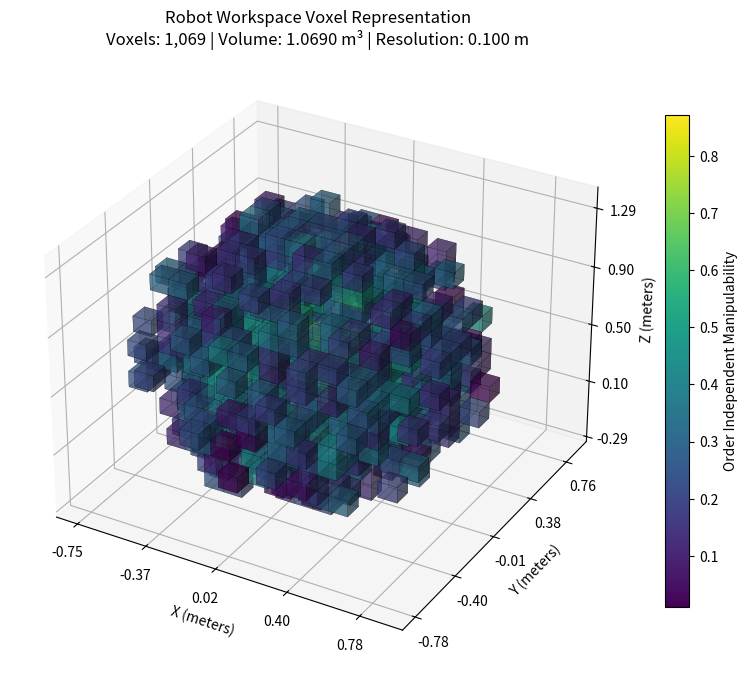
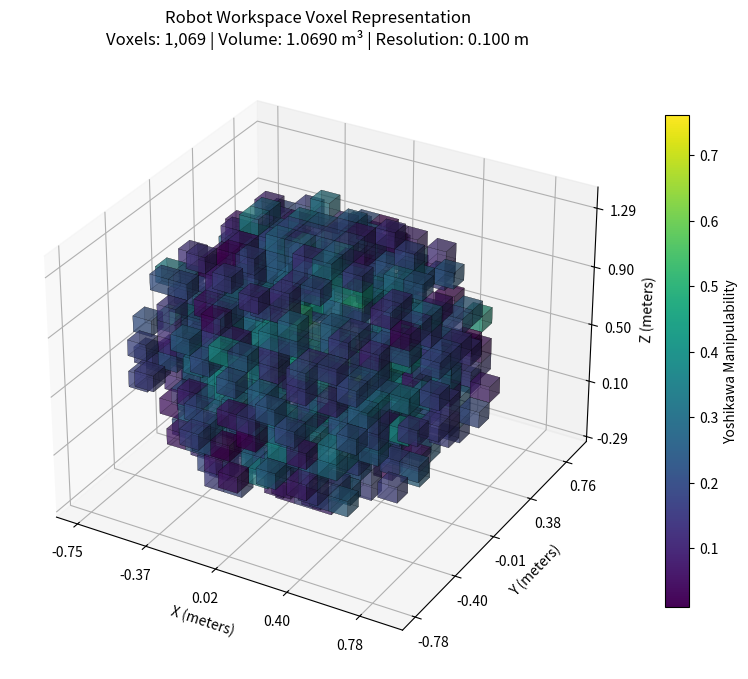
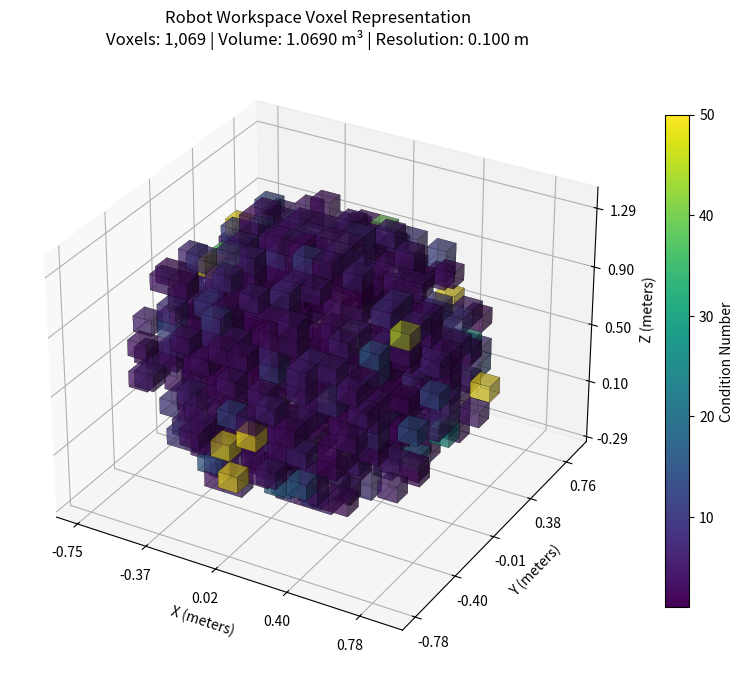

Here is the Python script that generated these plots, in order:
import numpy as np
import pandas as pd
from matplotlib.colors import Normalize
import matplotlib.pyplot as plt


class VoxelData:
    def __init__(self, df, voxel_size=0.05, method="order_independent_manipulability"):
        self.df = df
        self.voxel_size = voxel_size
        self.method = method
        self.voxels = None
        self.avg_metric = None
        self.grid_shape = None
        self.ranges = None
        self.total_voxels = None
        self.total_volume = None
        
        self._validate_method()
        self._create_voxel_workspace()
        
    def _validate_method(self):
        if self.method not in self.df.columns:
            available_columns = list(self.df.columns)
            raise ValueError(f"Method '{self.method}' not found in DataFrame columns. Available: {available_columns}")

    def _get_coordinate_ranges(self):
        coords = ["x", "y", "z"]
        return {coord: (self.df[coord].min(), self.df[coord].max()) for coord in coords}

    def _calculate_voxel_indices(self):
        coords = ["x", "y", "z"]
        indices = {}
        for coord in coords:
            min_val, max_val = self.ranges[coord]
            indices[f"{coord}_idx"] = ((self.df[coord] - min_val) / self.voxel_size).astype(int)
        return indices

    def _initialize_grids(self, indices):
        coords = ["x", "y", "z"]
        self.grid_shape = tuple(indices[f"{coord}_idx"].max() + 1 for coord in coords)
        self.voxels = np.zeros(self.grid_shape, dtype=bool)
        metric_sum = np.zeros(self.grid_shape)
        count_values = np.zeros(self.grid_shape, dtype=int)
        return metric_sum, count_values

    def _populate_voxel_data(self, indices, metric_sum, count_values):
        for i in range(len(self.df)):
            x_idx = indices["x_idx"][i]
            y_idx = indices["y_idx"][i]
            z_idx = indices["z_idx"][i]

            self.voxels[x_idx, y_idx, z_idx] = True
            metric_sum[x_idx, y_idx, z_idx] += self.df.iloc[i][self.method]
            count_values[x_idx, y_idx, z_idx] += 1

    def _calculate_average_metric(self, metric_sum, count_values):
        with np.errstate(divide="ignore", invalid="ignore"):
            self.avg_metric = np.divide(
                metric_sum,
                count_values,
                out=np.zeros_like(metric_sum),
                where=count_values > 0,
            )

    def _calculate_volume_stats(self):
        self.total_voxels = np.sum(self.voxels)
        self.total_volume = self.total_voxels * (self.voxel_size**3)

    def _create_voxel_workspace(self):
        self.ranges = self._get_coordinate_ranges()
        indices = self._calculate_voxel_indices()
        metric_sum, count_values = self._initialize_grids(indices)
        self._populate_voxel_data(indices, metric_sum, count_values)
        self._calculate_average_metric(metric_sum, count_values)
        self._calculate_volume_stats()

    def _get_metric_range(self):
        return (self.df[self.method].min(), self.df[self.method].max())

    def _create_color_mapping(self, metric_range, cmap_name):
        norm = Normalize(vmin=metric_range[0], vmax=metric_range[1])
        cmap = plt.cm.get_cmap(cmap_name)
        return norm, cmap

    def _apply_colors_to_voxels(self, norm, cmap, alpha):
        colors = np.zeros(self.voxels.shape + (4,))
        valid_voxels = np.where(self.voxels)
        
        if len(valid_voxels[0]) > 0:
            metric_values = self.avg_metric[valid_voxels]
            rgba_colors = cmap(norm(metric_values))
            rgba_colors[:, 3] = alpha
            colors[valid_voxels] = rgba_colors
            
        return colors

    def create_colors(self, cmap_name="viridis", alpha=0.7):
        metric_range = self._get_metric_range()
        norm, cmap = self._create_color_mapping(metric_range, cmap_name)
        colors = self._apply_colors_to_voxels(norm, cmap, alpha)
        return colors, norm, cmap

    def _setup_plot_figure(self, figsize):
        fig = plt.figure(figsize=figsize)
        ax = fig.add_subplot(111, projection="3d")
        return fig, ax

    def _draw_voxels(self, ax, colors):
        ax.voxels(self.voxels, facecolors=colors, edgecolors="k", alpha=0.5, linewidth=0.1)

    def _calculate_axis_ticks(self, coord_index, min_val, max_val):
        tick_positions = np.linspace(0, self.grid_shape[coord_index] - 1, 5)
        tick_labels = np.linspace(min_val, max_val, 5)
        return tick_positions, tick_labels

    def _set_axis_properties(self, ax, coord, tick_positions, tick_labels):
        formatted_labels = [f"{val:.2f}" for val in tick_labels]
        
        if coord == "x":
            ax.set_xticks(tick_positions)
            ax.set_xticklabels(formatted_labels)
            ax.set_xlabel("X (meters)")
        elif coord == "y":
            ax.set_yticks(tick_positions)
            ax.set_yticklabels(formatted_labels)
            ax.set_ylabel("Y (meters)")
        else:
            ax.set_zticks(tick_positions)
            ax.set_zticklabels(formatted_labels)
            ax.set_zlabel("Z (meters)")

    def _configure_axes(self, ax):
        coords = ["x", "y", "z"]
        coord_ranges = [self.ranges["x"], self.ranges["y"], self.ranges["z"]]
        
        for i, (coord, (min_val, max_val)) in enumerate(zip(coords, coord_ranges)):
            tick_positions, tick_labels = self._calculate_axis_ticks(i, min_val, max_val)
            self._set_axis_properties(ax, coord, tick_positions, tick_labels)

    def _add_colorbar(self, ax, norm, cmap):
        sm = plt.cm.ScalarMappable(cmap=cmap, norm=norm)
        sm.set_array([])
        label = self.method.replace("_", " ").title()
        plt.colorbar(sm, ax=ax, label=label, shrink=0.8)

    def _add_title(self):
        title = (
            f"Robot Workspace Voxel Representation\n"
            f"Voxels: {self.total_voxels:,} | "
            f"Volume: {self.total_volume:.4f} m³ | "
            f"Resolution: {self.voxel_size:.3f} m"
        )
        plt.title(title)

    def plot(self, figsize=(12, 9), cmap_name="viridis", alpha=0.7):
        colors, norm, cmap = self.create_colors(cmap_name, alpha)
        fig, ax = self._setup_plot_figure(figsize)
        self._draw_voxels(ax, colors)
        self._configure_axes(ax)
        self._add_colorbar(ax, norm, cmap)
        self._add_title()
        plt.tight_layout()
        return fig

    def get_statistics(self):
        fill_ratio = self.total_voxels / np.prod(self.grid_shape)
        return {
            "total_data_points": len(self.df),
            "voxel_size": self.voxel_size,
            "grid_dimensions": self.grid_shape,
            "occupied_voxels": self.total_voxels,
            "workspace_volume": self.total_volume,
            "fill_ratio": fill_ratio,
            "method": self.method
        }

    def print_statistics(self):
        stats = self.get_statistics()
        print(f"\nWorkspace Statistics:")
        print(f"├─ Method: {stats['method']}")
        print(f"├─ Total data points: {stats['total_data_points']:,}")
        print(f"├─ Voxel size: {stats['voxel_size']:.3f} m")
        print(f"├─ Grid dimensions: {stats['grid_dimensions']}")
        print(f"├─ Occupied voxels: {stats['occupied_voxels']:,}")
        print(f"├─ Workspace volume: {stats['workspace_volume']:.4f} m³")
        print(f"└─ Fill ratio: {stats['fill_ratio']:.3%}")


def create_test_data(n_points=1000):
    """Create synthetic robot workspace data for testing."""
    np.random.seed(42)
    
    # Generate points in a roughly spherical workspace
    theta = np.random.uniform(0, 2*np.pi, n_points)
    phi = np.random.uniform(0, np.pi, n_points)
    r = np.random.uniform(0.2, 0.8, n_points)
    
    # Convert to Cartesian coordinates
    x = r * np.sin(phi) * np.cos(theta)
    y = r * np.sin(phi) * np.sin(theta)
    z = r * np.cos(phi) + 0.5  # Offset to make it above ground
    
    # Generate synthetic manipulability metrics
    # Higher manipulability near center, lower at edges
    distance_from_center = np.sqrt(x**2 + y**2 + (z-0.5)**2)
    
    order_independent_manipulability = np.exp(-distance_from_center * 2) + np.random.normal(0, 0.1, n_points)
    order_independent_manipulability = np.clip(order_independent_manipulability, 0.01, 1.0)
    
    yoshikawa_manipulability = order_independent_manipulability * 0.8 + np.random.normal(0, 0.05, n_points)
    yoshikawa_manipulability = np.clip(yoshikawa_manipulability, 0.01, 0.8)
    
    condition_number = 1.0 / order_independent_manipulability + np.random.normal(0, 0.5, n_points)
    condition_number = np.clip(condition_number, 1.0, 50.0)
    
    # Create DataFrame
    data = {
        'x': x,
        'y': y,
        'z': z,
        'order_independent_manipulability': order_independent_manipulability,
        'yoshikawa_manipulability': yoshikawa_manipulability,
        'condition_number': condition_number
    }
    
    return pd.DataFrame(data)


def test_voxel_data():
    """Test function to validate VoxelData class functionality."""
    print("=" * 60)
    print("Testing VoxelData Class")
    print("=" * 60)
    
    # Create test data
    print("Creating synthetic robot workspace data...")
    df = create_test_data(n_points=2000)
    print(f"Generated {len(df)} data points")
    print(f"Workspace bounds: X[{df['x'].min():.2f}, {df['x'].max():.2f}], "
          f"Y[{df['y'].min():.2f}, {df['y'].max():.2f}], "
          f"Z[{df['z'].min():.2f}, {df['z'].max():.2f}]")
    
    # Test different methods
    methods_to_test = [
        "order_independent_manipulability",
        "yoshikawa_manipulability", 
        "condition_number"
    ]
    
    for i, method in enumerate(methods_to_test):
        print(f"\n{'-' * 40}")
        print(f"Test {i+1}: Testing method '{method}'")
        print(f"{'-' * 40}")
        
        try:
            # Create VoxelData instance
            voxel_data = VoxelData(df, voxel_size=0.1, method=method)
            print(f"✓ VoxelData created successfully")
            
            # Print statistics
            voxel_data.print_statistics()
            
            # Create plot
            print("Creating visualization...")
            fig = voxel_data.plot(figsize=(10, 8))
            print(f"✓ Plot created successfully")
            
            # Show plot
            plt.show()
            
        except Exception as e:
            print(f"✗ Error testing method '{method}': {e}")
    
    print(f"\n{'=' * 60}")
    print("Testing completed!")
    print(f"{'=' * 60}")


def main():
    """Main function to run tests."""
    test_voxel_data()


if __name__ == "__main__":
    main()
